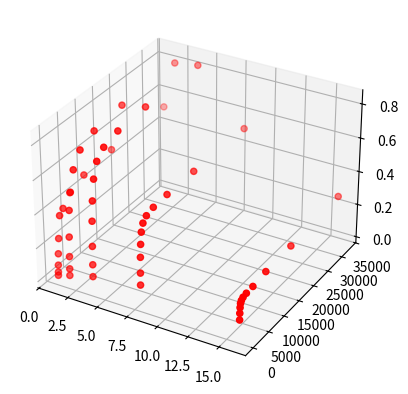

Python code for this plot: (Note: this script raises an exception after producing the figure.)
# -*- coding: utf-8 -*-
"""
Created on Sun May 21 19:21:45 2017

[redacted]
"""

import numpy as np
import matplotlib.pyplot as plt
from mpl_toolkits.mplot3d import Axes3D

"""
size = np.multiply(np.arange(1,11), np.power(2, 27))
xaxis = np.divide(size, np.power(2,20))
#yaxis = np.array([1.51553,8.9233e-05,0.000648203,0.0061845,0.0581663,0.578622,5.76415])
#yaxis = np.array([3.1724e-05,8.0355e-05,0.000623906,0.00599389,0.0571372,0.569171,5.69988])

#expAry = np.power(10, xaxis)
#yaxis = np.divide(yaxis, expAry)

#plt.plot(xaxis, yaxis)

h2d = np.array((0.522401, 1.04203, 1.56239, 2.0828, 2.60292, 3.12315, 3.64429, 4.16328, 4.68356, 5.20365))
d2h = np.array((0.669908, 1.32441, 1.98528, 2.63957, 3.29884, 3.96111, 4.62645, 5.28329, 5.9406, 6.59862))
h2h = np.array((0.251437, 0.501636, 0.751511, 1.01015, 1.25621, 1.5098, 1.75567, 2.00754, 2.25642, 2.50627))
d2d = np.array((0.0137916, 0.027341, 0.0409656, 0.054548, 0.068159, 0.0817084, 0.0953037, 0.108856, 0.122488, 0.136068))
#divide by 10 because we measured 10 times
h2d = np.divide(h2d, 10)
d2h= np.divide(d2h, 10)
h2h= np.divide(h2h, 10)
d2d= np.divide(d2d, 10)

#divide by the size
h2dgbs= np.divide(size, h2d)
d2hgbs= np.divide(size, d2h)
h2hgbs= np.divide(size, h2h)
d2dgbs= np.divide(size, d2d)

h2dgbs= np.divide(h2dgbs, 10e9)
d2hgbs= np.divide(d2hgbs, 10e9)
h2hgbs= np.divide(h2hgbs, 10e9)
d2dgbs= np.divide(d2dgbs, 10e9)

plt.plot(xaxis, h2dgbs, color="r") 
plt.plot(xaxis, d2hgbs, color="g")
plt.plot(xaxis, h2hgbs, color="b")
plt.plot(xaxis, d2dgbs, color="c")
"""
#Gesamtgroesse = numBlocks*block_len*AccessSize
accessSize = np.array((1,2,4,8,16))
numBlocks = np.array((32, 64, 128, 256, 512, 1024, 2048, 4096, 8192, 16384, 32768))
#totalSize1 = np.dot(accessSize, numBlocks * 1) #array with sizes depending on the accesSizes
#totalSize1024 = np.dot(accessSize, numBlocks * 1024)
   
totalSize1024 = np.zeros((5,11))
for (x, y), value in np.ndenumerate(totalSize1024):
    totalSize1024[x][y] = accessSize[x] * numBlocks[y] * 1024

times = np.zeros((5,11))

times[0] = np.array((0.000148054,0.000154983,0.000158668, 0.000175769,0.000221834,0.000288023 , 0.000538769,0.000935001,0.00172326,0.00330358,0.00647236))#aS1
times[1] = np.array((0.00014796,0.000156454, 0.000167627, 0.000193294 ,0.000247077 , 0.000401594, 0.000660154, 0.00116968,0.00219719,0.00425112,0.00836844))#aS2
times[2] = np.array((0.000159579, 0.000171137,0.000200504,0.000257173, 0.000402172,  0.000656695,0.00115895, 0.00217414,  0.00418656, 0.00822026,0.0163053 ))#aS4
times[3] = np.array((0.000213623, 0.000271261, 0.000367512, 0.000584533, 0.000985216, 0.00178811, 0.00339213, 0.00659264, 0.0130237, 0.0258882 , 0.0518186    ))#aS8
times[4] = np.array((0.000512666, 0.000743661, 0.00121172, 0.00214874 , 0.00404213, 0.00772189,0.0151328, 0.0299671, 0.0565415, 0.109793, 0.20229))#aS16

np.divide(times, 10)# because we measure 10 times

durchsatze = np.divide(totalSize1024, times) / 10e9

#plt.plot(accessSize, numBlocks, zs = durchsatze)


fig = plt.figure()
ax = fig.add_subplot(111, projection='3d')

yaxis = np.repeat(numBlocks,accessSize.size) 
xaxis = np.tile(accessSize, (1,numBlocks.size)).flatten()

#ax.plot_surface(xaxis, yaxis, durchsatze.flatten())

ax.scatter(xaxis, yaxis, durchsatze.flatten('F'), c='r', marker='o')
ax.plot_wireframe(xaxis, yaxis, durchsatze.flatten('F'))

#ax.view_init(elev=0, azim=90)

ax.set_xlabel('copy Size in By')
ax.set_ylabel('numBlocks')
ax.set_zlabel('Speed in GB/s')

plt.show()
